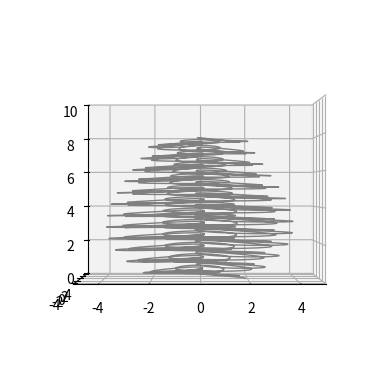

Write Python code to recreate this figure.
import numpy as np
import matplotlib.pyplot as plt
from mpl_toolkits.mplot3d import Axes3D

# Initial Parameters
step = 0.1 # resolution, time step period for each xyz calculation. smaller for smaller skeins
k = 4
dp = 0.08 # change to modify ER, minimum distance between fibers, center to center.
h = 0.3 # height of each layer
c1 = 2 # standard deviation coefficient
H = 8 # total height of skein

p = dp / (np.pi)
period = (H - h) / p
n = (k - 1) / k

t = np.arange(0, period + step, step)

t1 = period * np.array([0, 1/5, 2/5, 3/5, 4/5, 1])
r1 = H * np.array([0.25, 0.4, 0.55, 0.4, 0.36, 0.25])
pol = np.polyfit(t1, r1, 3)

a = np.polyval(pol, t)
c = a / c1

theta = t
rho = a * np.cos(n * t)

z = h * (np.exp(- (rho**2 / (2 * c**2))))
z = z - z[0]
dz = p * theta
z = z + dz
x, y = rho * np.cos(theta), rho * np.sin(theta)

# Plotting
fig = plt.figure()
ax = fig.add_subplot(111, projection='3d')
ax.plot3D(x, y, z, color='gray', linewidth=1)
ax.view_init(elev=0, azim=-90)
ax.set_xlim([-5, 5])
ax.set_ylim([-5, 5])
ax.set_zlim([0, 10])
ax.axis('on')

plt.show()

# Calculating the effective radius (er)
s = np.sum(np.sqrt(np.diff(x)**2 + np.diff(y)**2 + np.diff(z)**2))
er = s / H

# Save the data
#np.savez('4nozzle.npz', x=x, y=y, z=z)
